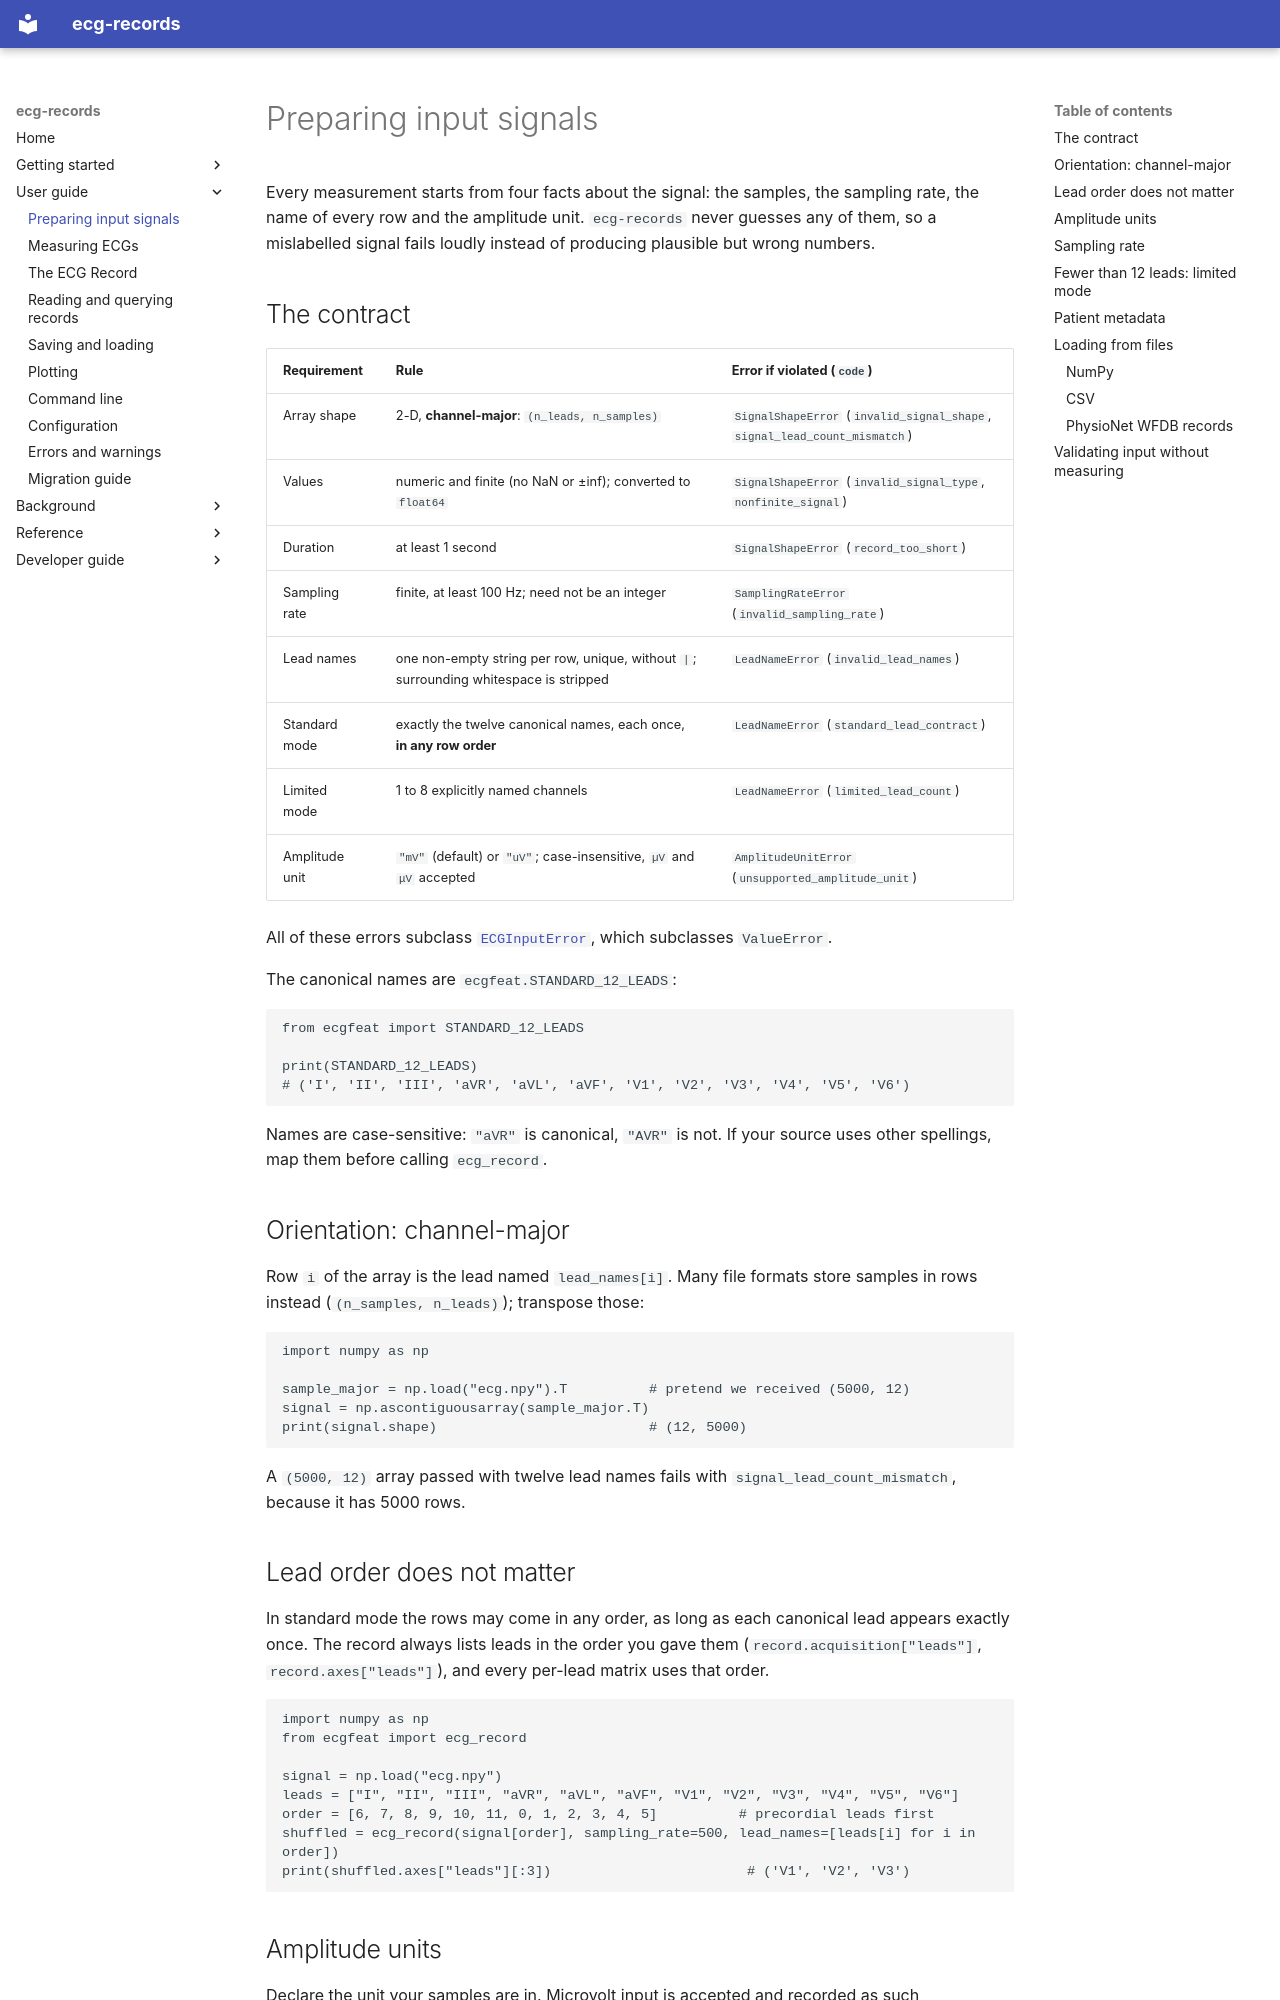

repository: humansys-lab/ECG-feature-extraction- · page: guide/input/index.html · generator: mkdocs

# Preparing input signals

Every measurement starts from four facts about the signal: the samples, the
sampling rate, the name of every row and the amplitude unit. `ecg-records`
never guesses any of them, so a mislabelled signal fails loudly instead of
producing plausible but wrong numbers.

## The contract

| Requirement | Rule | Error if violated (`code`) |
|---|---|---|
| Array shape | 2-D, **channel-major**: `(n_leads, n_samples)` | `SignalShapeError` (`invalid_signal_shape`, `signal_lead_count_mismatch`) |
| Values | numeric and finite (no NaN or ±inf); converted to `float64` | `SignalShapeError` (`invalid_signal_type`, `nonfinite_signal`) |
| Duration | at least 1 second | `SignalShapeError` (`record_too_short`) |
| Sampling rate | finite, at least 100 Hz; need not be an integer | `SamplingRateError` (`invalid_sampling_rate`) |
| Lead names | one non-empty string per row, unique, without `|`; surrounding whitespace is stripped | `LeadNameError` (`invalid_lead_names`) |
| Standard mode | exactly the twelve canonical names, each once, **in any row order** | `LeadNameError` (`standard_lead_contract`) |
| Limited mode | 1 to 8 explicitly named channels | `LeadNameError` (`limited_lead_count`) |
| Amplitude unit | `"mV"` (default) or `"uV"`; case-insensitive, `µV` and `μV` accepted | `AmplitudeUnitError` (`unsupported_amplitude_unit`) |

All of these errors subclass [`ECGInputError`](errors.md), which subclasses
`ValueError`.

The canonical names are `ecgfeat.STANDARD_12_LEADS`:

```python
from ecgfeat import STANDARD_12_LEADS

print(STANDARD_12_LEADS)
# ('I', 'II', 'III', 'aVR', 'aVL', 'aVF', 'V1', 'V2', 'V3', 'V4', 'V5', 'V6')
```

Names are case-sensitive: `"aVR"` is canonical, `"AVR"` is not. If your source
uses other spellings, map them before calling `ecg_record`.

## Orientation: channel-major

Row `i` of the array is the lead named `lead_names[i]`. Many file formats store
samples in rows instead (`(n_samples, n_leads)`); transpose those:

```python
import numpy as np

sample_major = np.load("ecg.npy").T          # pretend we received (5000, 12)
signal = np.ascontiguousarray(sample_major.T)
print(signal.shape)                          # (12, 5000)
```

A `(5000, 12)` array passed with twelve lead names fails with
`signal_lead_count_mismatch`, because it has 5000 rows.

## Lead order does not matter

In standard mode the rows may come in any order, as long as each canonical lead
appears exactly once. The record always lists leads in the order you gave them
(`record.acquisition["leads"]`, `record.axes["leads"]`), and every per-lead
matrix uses that order.

```python
import numpy as np
from ecgfeat import ecg_record

signal = np.load("ecg.npy")
leads = ["I", "II", "III", "aVR", "aVL", "aVF", "V1", "V2", "V3", "V4", "V5", "V6"]
order = [6, 7, 8, 9, 10, 11, 0, 1, 2, 3, 4, 5]          # precordial leads first
shuffled = ecg_record(signal[order], sampling_rate=500, lead_names=[leads[i] for i in order])
print(shuffled.axes["leads"][:3])                        # ('V1', 'V2', 'V3')
```
